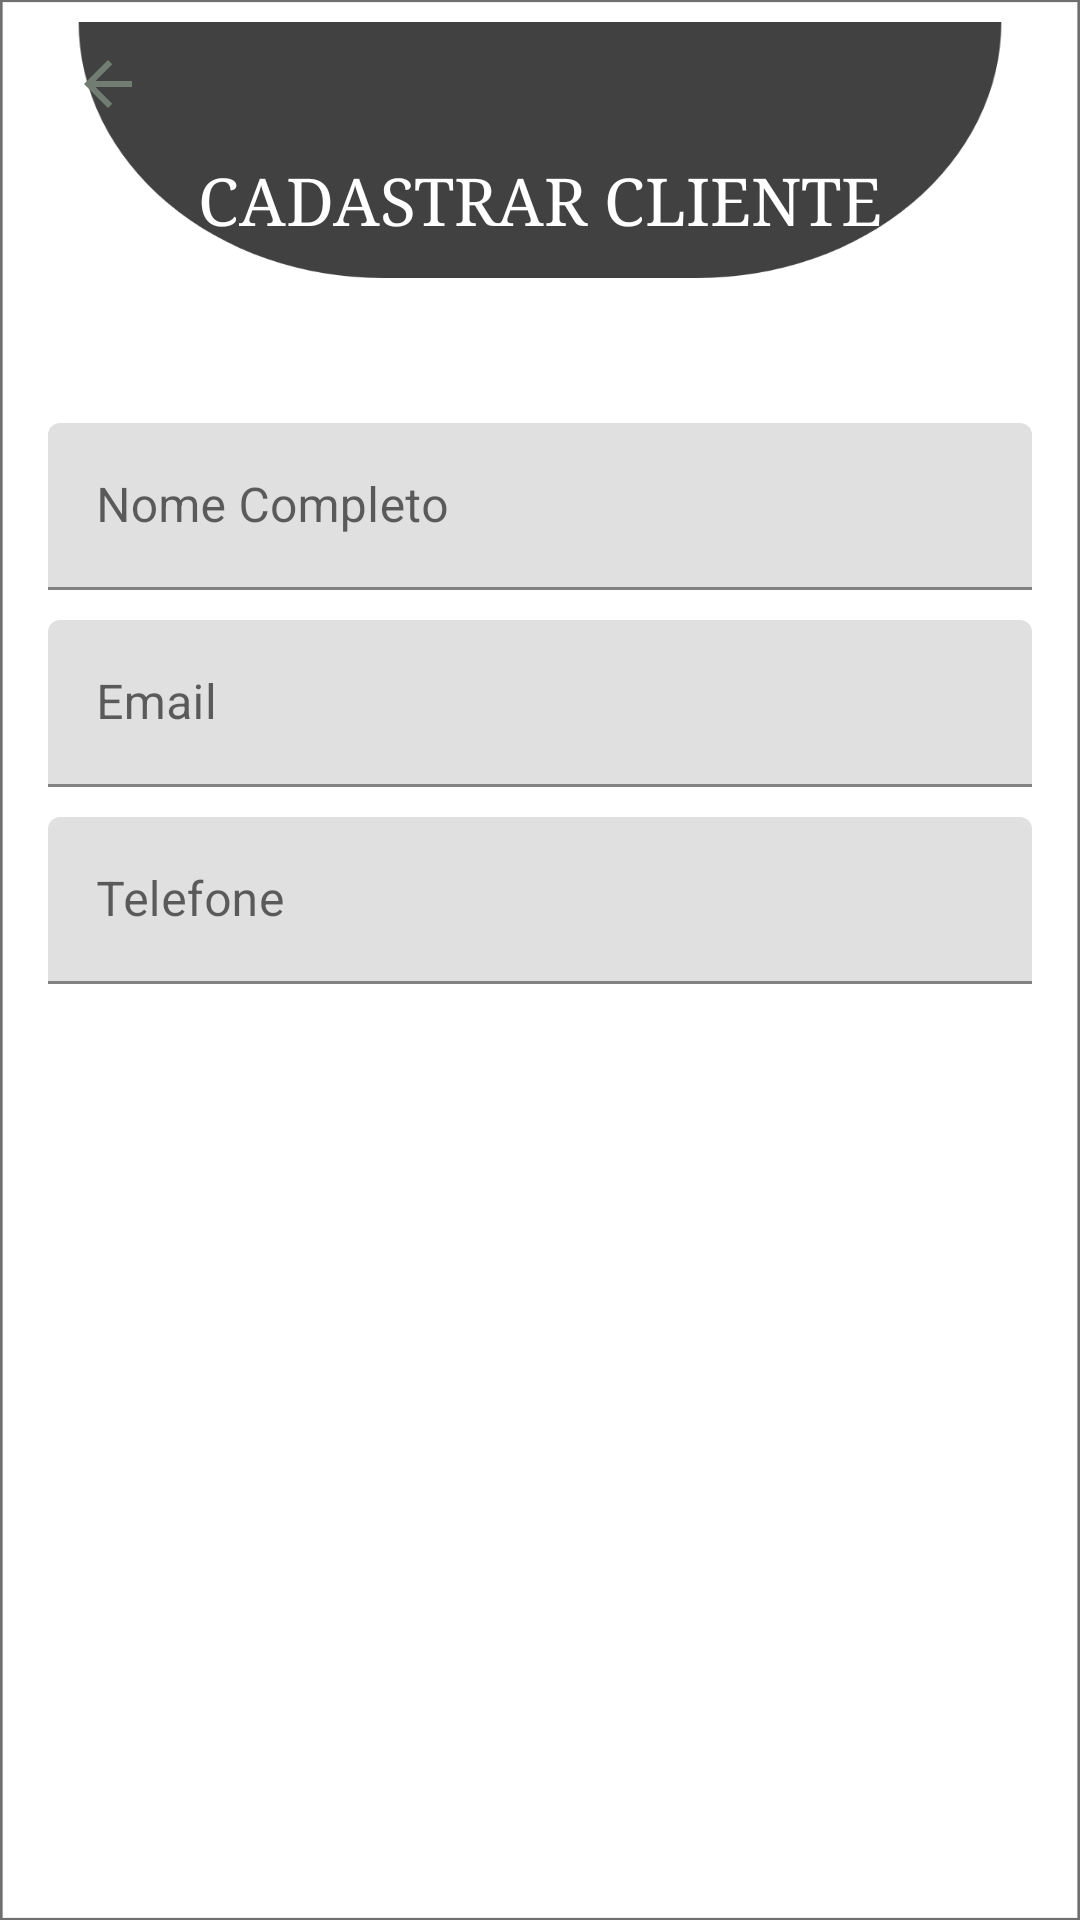

This screen was rendered from an Android layout file. Write that file and the resources it references.
<!-- AndroidManifest.xml: application theme Theme.InfiniteSystem -->
<!-- res/layout/activity_cadastro_cliente.xml -->
<?xml version="1.0" encoding="utf-8"?>
<androidx.constraintlayout.widget.ConstraintLayout xmlns:android="http://schemas.android.com/apk/res/android"
    xmlns:app="http://schemas.android.com/apk/res-auto"
    xmlns:tools="http://schemas.android.com/tools"
    android:layout_width="match_parent"
    android:layout_height="match_parent"
    android:background="@drawable/bg_fundo_form"
    tools:context=".controlador.CadClienteActivity">

    <Button
        android:id="@+id/btnVoltarMenuCad2"
        android:layout_width="wrap_content"
        android:layout_height="wrap_content"
        android:layout_marginStart="24dp"
        android:layout_marginTop="4dp"
        android:background="@android:color/transparent"
        android:drawableLeft="@drawable/ic_voltar_24"
        app:layout_constraintStart_toStartOf="parent"
        app:layout_constraintTop_toTopOf="parent" />

    <Button
        android:id="@+id/btnSalvarCli"
        android:layout_width="wrap_content"
        android:layout_height="wrap_content"
        android:layout_marginTop="4dp"
        android:layout_marginEnd="36dp"
        android:background="@android:color/transparent"
        android:drawableRight="@drawable/ic_confirmar_24"
        android:onClick="salvarCli"
        app:layout_constraintEnd_toEndOf="parent"
        app:layout_constraintTop_toTopOf="parent" />

    <TextView
        android:id="@+id/textView4"
        android:layout_width="wrap_content"
        android:layout_height="wrap_content"
        android:fontFamily="serif"
        android:text="CADASTRAR CLIENTE"
        android:textColor="@color/white"
        android:textSize="22sp"
        app:layout_constraintEnd_toEndOf="parent"
        app:layout_constraintStart_toStartOf="parent"
        app:layout_constraintTop_toBottomOf="@+id/btnVoltarMenuCad2" />

    <LinearLayout
        android:id="@+id/linearLayout6"
        android:layout_width="0dp"
        android:layout_height="421dp"
        android:layout_marginStart="16dp"
        android:layout_marginTop="60dp"
        android:layout_marginEnd="16dp"
        android:orientation="vertical"
        app:layout_constraintEnd_toEndOf="parent"
        app:layout_constraintHorizontal_bias="0.516"
        app:layout_constraintStart_toStartOf="parent"
        app:layout_constraintTop_toBottomOf="@+id/textView4">

        <com.google.android.material.textfield.TextInputLayout
            android:layout_width="match_parent"
            android:layout_height="wrap_content">

            <com.google.android.material.textfield.TextInputEditText
                android:id="@+id/editNomeCli"
                android:layout_width="match_parent"
                android:layout_height="wrap_content"
                android:hint="Nome Completo" />

        </com.google.android.material.textfield.TextInputLayout>

        <Space
            android:layout_width="match_parent"
            android:layout_height="10dp" />

        <com.google.android.material.textfield.TextInputLayout
            android:layout_width="match_parent"
            android:layout_height="wrap_content">

            <com.google.android.material.textfield.TextInputEditText
                android:id="@+id/editEmailCli"
                android:layout_width="match_parent"
                android:layout_height="wrap_content"
                android:hint="Email" />
        </com.google.android.material.textfield.TextInputLayout>

        <Space
            android:layout_width="match_parent"
            android:layout_height="10dp" />

        <com.google.android.material.textfield.TextInputLayout
            android:layout_width="match_parent"
            android:layout_height="wrap_content">

            <com.google.android.material.textfield.TextInputEditText
                android:id="@+id/editTelefoneCli"
                android:layout_width="match_parent"
                android:layout_height="wrap_content"
                android:hint="Telefone" />

        </com.google.android.material.textfield.TextInputLayout>

    </LinearLayout>

</androidx.constraintlayout.widget.ConstraintLayout>
<!-- resources referenced by this layout -->
<resources>
  <color name="white">#FFFFFFFF</color>
  <!-- drawable bg_fundo_form: png bitmap (drawable-hdpi, 21891 bytes) -->
  <!-- drawable ic_voltar_24 (drawable) -->
  <vector android:autoMirrored="true" android:height="24dp"
      android:tint="#727D72" android:viewportHeight="24"
      android:viewportWidth="24" android:width="24dp" xmlns:android="http://schemas.android.com/apk/res/android">
      <path android:fillColor="@android:color/white" android:pathData="M20,11H7.83l5.59,-5.59L12,4l-8,8 8,8 1.41,-1.41L7.83,13H20v-2z"/>
  </vector>
  <style name="Theme.InfiniteSystem" parent="Theme.MaterialComponents.DayNight.NoActionBar">
          
          <item name="colorPrimary">@color/verdeprincipal</item>
          <item name="colorPrimaryVariant">@color/pretoprincipal</item>
          <item name="colorOnPrimary">@color/white</item>
          
          <item name="colorSecondary">@color/verdeescuro</item>
          <item name="colorSecondaryVariant">@color/pretoprincipal</item>
          <item name="colorOnSecondary">@color/black</item>
          
          <item name="android:statusBarColor" tools:targetApi="l">?attr/colorPrimaryVariant</item>
          
      </style>
  <color name="verdeprincipal">#0abf04</color>
  <color name="pretoprincipal">#414141</color>
  <color name="verdeescuro">#044002</color>
  <color name="black">#FF000000</color>
</resources>
